Image classification data set "train_split" (RiyaRachel24/crack-detection-app on GitHub). Class labels (2): crack, no crack.

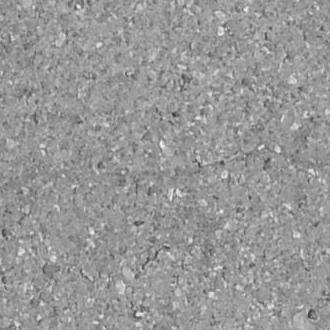
Label: no crack

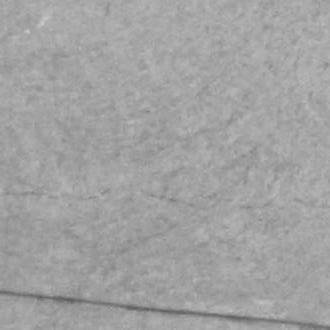
Label: crack

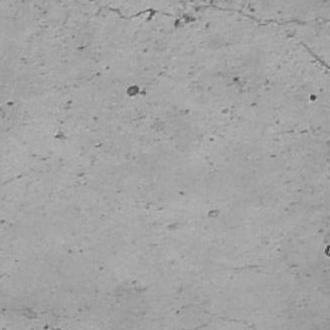
Label: no crack

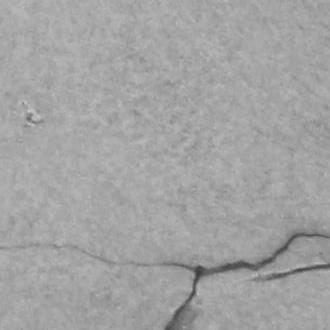
Label: crack

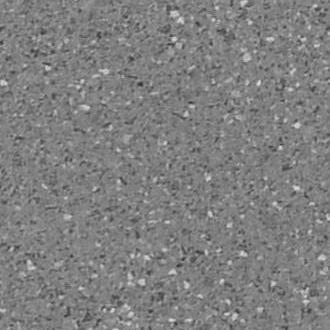
Label: no crack

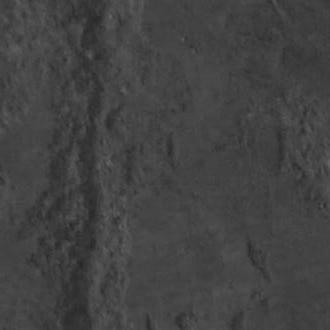
Label: crack
